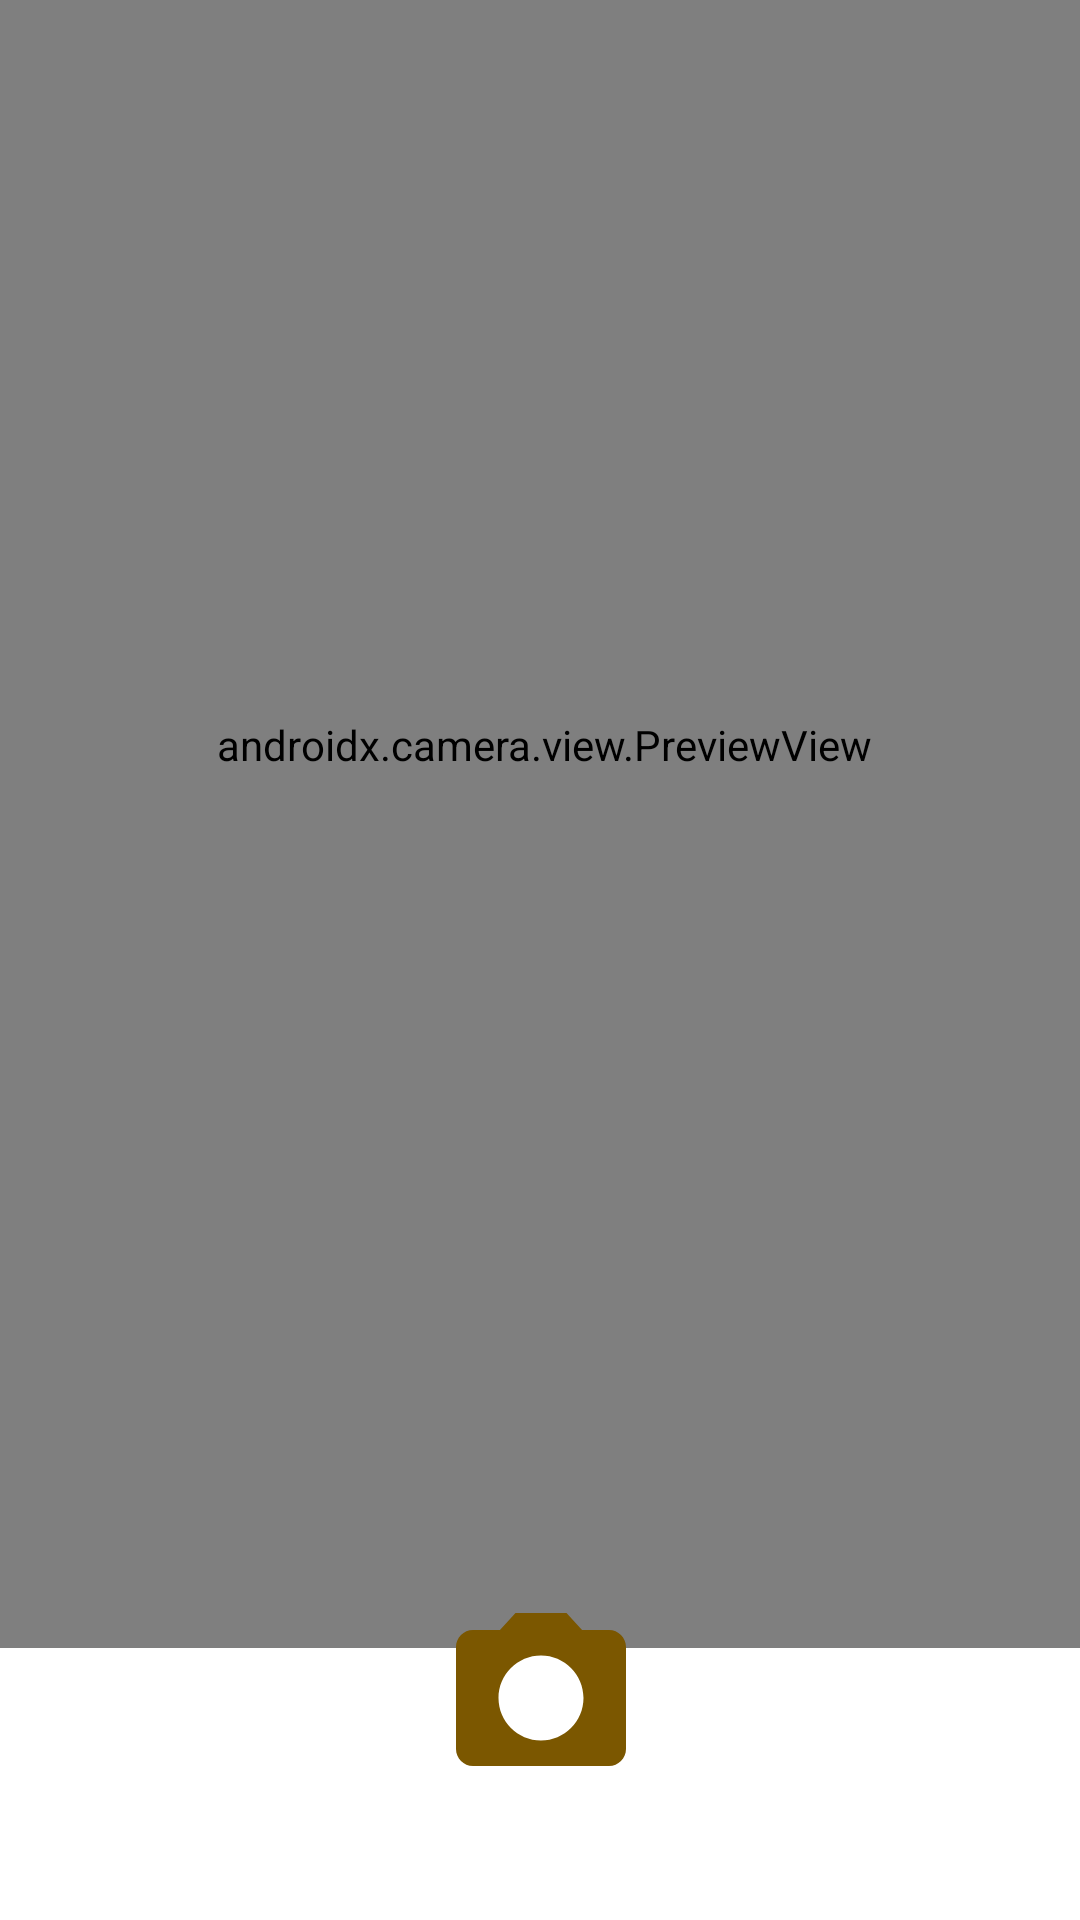

The Android layout XML behind this screen, and the referenced resources:
<!-- AndroidManifest.xml: application theme Theme.Storie -->
<!-- res/layout/activity_camera.xml -->
<?xml version="1.0" encoding="utf-8"?>
<androidx.constraintlayout.widget.ConstraintLayout xmlns:android="http://schemas.android.com/apk/res/android"
    xmlns:app="http://schemas.android.com/apk/res-auto"
    xmlns:tools="http://schemas.android.com/tools"
    android:id="@+id/main"
    android:layout_width="match_parent"
    android:layout_height="match_parent"
    tools:context=".ui.activity.camera.CameraActivity">

    <androidx.camera.view.PreviewView
        android:id="@+id/view_finder"
        android:layout_width="390dp"
        android:layout_height="602dp"
        app:layout_constraintBottom_toTopOf="@+id/capture_image"
        app:layout_constraintEnd_toEndOf="parent"
        app:layout_constraintHorizontal_bias="0.476"
        app:layout_constraintStart_toStartOf="parent"
        app:layout_constraintTop_toTopOf="parent"
        app:layout_constraintVertical_bias="0.761" />

    <ImageView
        android:id="@+id/capture_image"
        android:layout_width="75dp"
        android:layout_height="68dp"
        android:layout_marginBottom="40dp"
        android:contentDescription="@string/take_picture_icon"
        app:layout_constraintBottom_toBottomOf="parent"
        app:layout_constraintEnd_toEndOf="parent"
        app:layout_constraintStart_toStartOf="parent"
        app:srcCompat="@drawable/ic_camera" />

    <ProgressBar
        android:id="@+id/progress_indicator"
        style="?android:attr/progressBarStyle"
        android:layout_width="wrap_content"
        android:layout_height="wrap_content"
        android:indeterminateTint="@color/white"
        android:visibility="gone"
        app:layout_constraintBottom_toBottomOf="parent"
        app:layout_constraintEnd_toEndOf="parent"
        app:layout_constraintStart_toStartOf="parent"
        app:layout_constraintTop_toTopOf="parent" />

    <ImageView
        android:id="@+id/switch_camera"
        android:layout_width="45dp"
        android:layout_height="45dp"
        android:layout_marginTop="30dp"
        android:layout_marginEnd="10dp"
        android:layout_marginBottom="548dp"
        android:contentDescription="@string/switch_camera_icon"
        app:layout_constraintBottom_toBottomOf="@+id/view_finder"
        app:layout_constraintEnd_toEndOf="parent"
        app:layout_constraintHorizontal_bias="0.954"
        app:layout_constraintStart_toStartOf="@+id/view_finder"
        app:layout_constraintTop_toTopOf="parent"
        app:layout_constraintVertical_bias="1.0"
        app:srcCompat="@drawable/ic_cameraswitch" />
</androidx.constraintlayout.widget.ConstraintLayout>
<!-- resources referenced by this layout -->
<resources>
  <color name="white">#FFFFFFFF</color>
  <!-- drawable ic_camera (drawable) -->
  <vector xmlns:android="http://schemas.android.com/apk/res/android"
      android:height="24dp"
      android:viewportHeight="24"
      android:viewportWidth="24"
      android:width="24dp">
        
      <path android:fillColor="@color/white"
          android:pathData="M12,12m-3.2,0a3.2,3.2 0,1 1,6.4 0a3.2,3.2 0,1 1,-6.4 0"/>
        
      <path android:fillColor="@color/dark_brown"
          android:pathData="M9,2L7.17,4L4,4c-1.1,0 -2,0.9 -2,2v12c0,1.1 0.9,2 2,2h16c1.1,0 2,-0.9 2,-2L22,6c0,-1.1 -0.9,-2 -2,-2h-3.17L15,2L9,2zM12,17c-2.76,0 -5,-2.24 -5,-5s2.24,-5 5,-5 5,2.24 5,5 -2.24,5 -5,5z"/>
      
  </vector>
  <!-- drawable ic_cameraswitch (drawable) -->
  <vector xmlns:android="http://schemas.android.com/apk/res/android"
      android:height="24dp"
      android:viewportHeight="24"
      android:viewportWidth="24"
      android:width="24dp">
        
      <path android:fillColor="@color/white"
          android:pathData="M16,7h-1l-1,-1h-4L9,7H8C6.9,7 6,7.9 6,9v6c0,1.1 0.9,2 2,2h8c1.1,0 2,-0.9 2,-2V9C18,7.9 17.1,7 16,7zM12,14c-1.1,0 -2,-0.9 -2,-2c0,-1.1 0.9,-2 2,-2s2,0.9 2,2C14,13.1 13.1,14 12,14z"/>
        
      <path android:fillColor="@color/dark_brown"
          android:pathData="M8.57,0.51l4.48,4.48V2.04c4.72,0.47 8.48,4.23 8.95,8.95c0,0 2,0 2,0C23.34,3.02 15.49,-1.59 8.57,0.51z"/>
        
      <path android:fillColor="@color/dark_brown"
          android:pathData="M10.95,21.96C6.23,21.49 2.47,17.73 2,13.01c0,0 -2,0 -2,0c0.66,7.97 8.51,12.58 15.43,10.48l-4.48,-4.48V21.96z"/>
      
  </vector>
  <string name="switch_camera_icon">Switch Camera Icon</string>
  <string name="take_picture_icon">Take picture icon</string>
  <style name="Theme.Storie" parent="Theme.MaterialComponents.DayNight.DarkActionBar">
          
          <item name="colorPrimary">@color/purple_500</item>
          <item name="colorPrimaryVariant">@color/purple_700</item>
          <item name="colorOnPrimary">@color/white</item>
          
          <item name="colorSecondary">@color/teal_200</item>
          <item name="colorSecondaryVariant">@color/teal_700</item>
          <item name="colorOnSecondary">@color/black</item>
          
          <item name="android:statusBarColor">?attr/colorPrimaryVariant</item>
          
      </style>
  <color name="dark_brown">#7b5700</color>
  <color name="black">#FF000000</color>
  <!-- not gathered from this repository: default colours our renderer supplied (Android Studio template values) -->
  <color name="purple_500">#FF6200EE</color>
  <color name="purple_700">#FF3700B3</color>
  <color name="teal_200">#FF03DAC5</color>
  <color name="teal_700">#FF018786</color>
</resources>
